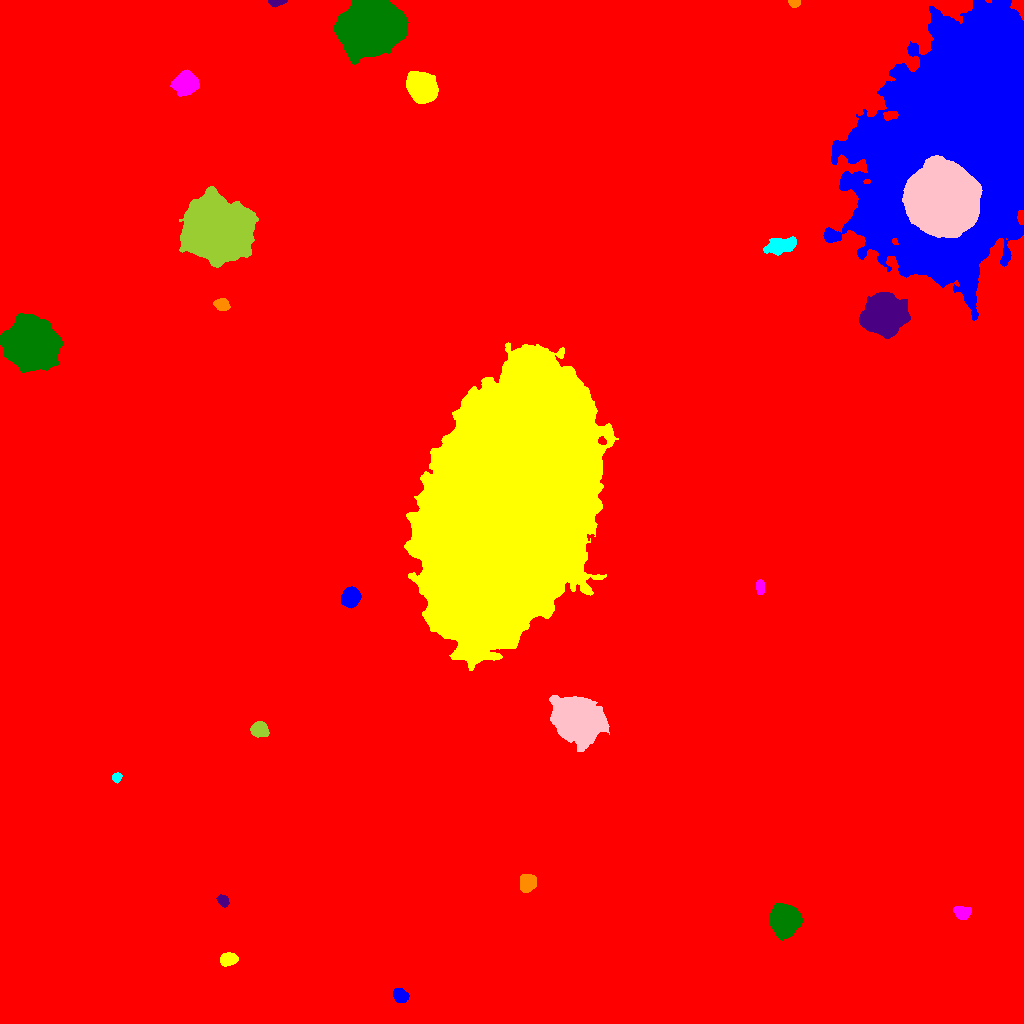

Values plotted in this chart, from the file beside it:
ID, X, Y, A, B, theta, total_flux, mu_max, mu_median, mu_mean, R_fwhm, R_e, R10, R90, x_start, x_end, y_start, y_end, area, greylevel
0, 511.9, 542, 295.3, 288.9, 0.1385, 3950086, 45.0, 3.0, 4.197, 11.44, 247.6, 88.64, 416.6, 0, 1023, 0, 1023, 941061, 4.197
1, 400.6, 27.76, 3.482, 2.802, -0.6565, 1566, 20.0, 7.0, 7.869, 4.583, 3.949, 1.596, 6.408, 393, 409, 21, 35, 199, 24.87
2, 228.2, 64.41, 3.976, 2.741, 0.2058, 2769, 31.0, 12.0, 12.94, 5.015, 4.222, 1.693, 6.699, 220, 238, 57, 71, 214, 28.94
3, 962.1, 110.9, 3.985, 3.018, -0.2909, 1373, 13.0, 6.0, 6.601, 5.698, 4.478, 1.784, 6.84, 953, 971, 104, 117, 208, 24.6
4, 784.4, 103, 6.079, 5.916, -1.19, 41970, 163.0, 30.5, 46.63, 7.797, 7.399, 2.932, 12.64, 769, 802, 83, 121, 900, 62.63
5, 222.5, 123.1, 3.001, 2.24, -0.8065, 945.0, 19.0, 6.0, 7.56, 3.613, 3.29, 1.262, 5.262, 216, 229, 116, 129, 125, 24.56
6, 527.2, 140.5, 3.879, 3.548, 1.266, 5139, 45.0, 15.5, 18.35, 5.698, 4.754, 1.871, 7.611, 520, 536, 131, 149, 280, 34.35
7, 116.6, 246.1, 2.305, 2.113, 0.5302, 457.0, 11.0, 5.0, 5.193, 3.613, 2.821, 1.128, 4.442, 112, 122, 240, 251, 88, 27.19
8, 579, 303.6, 10.62, 8.855, -0.5149, 53481, 99.0, 16.0, 23.73, 9.982, 11.59, 4.334, 20.71, 549, 609, 272, 328, 2254, 38.73
9, 259.3, 294.1, 3.767, 3.397, -0.1317, 3960, 40.0, 14.0, 15.78, 5.293, 4.549, 1.784, 7.334, 250, 269, 286, 302, 251, 30.78
10, 155.7, 360.5, 14.95, 12.3, -0.7642, 102995, 121.0, 15.0, 23.84, 11.1, 15.64, 5.412, 29.53, 116, 200, 323, 397, 4321, 38.84
11, 350.8, 426.3, 4.382, 3.866, 1.094, 6438, 48.0, 16.0, 18.77, 6.077, 5.262, 2.111, 8.5, 341, 361, 415, 437, 343, 33.77
12, 508.9, 516, 62.51, 33.32, 1.302, 2196970, 185.0, 44.0, 50.06, 42.64, 58.49, 21.96, 94.11, 404, 618, 353, 681, 43884, 65.06
13, 760.2, 436.1, 3.344, 1.917, -1.532, 558.0, 12.0, 4.0, 4.464, 3.785, 3.241, 1.128, 5.109, 756, 764, 429, 444, 125, 21.46
14, 30.6, 678.8, 10.32, 9.654, -0.514, 127682, 240.0, 29.0, 48.11, 9.575, 11.62, 4.222, 21.83, 0, 63, 651, 710, 2654, 63.11
15, 884.8, 708.5, 8.525, 8.085, -0.1414, 51497, 96.0, 17.0, 30.45, 11.53, 9.95, 4.184, 17.78, 859, 910, 685, 731, 1691, 48.45
16, 221.7, 718.9, 3.42, 2.618, -0.2374, 1622, 22.0, 9.0, 9.376, 4.853, 3.868, 1.493, 6.05, 213, 230, 713, 725, 173, 25.38
17, 783.5, 778.2, 7.861, 3.354, 0.2551, 2027, 14.0, 4.0, 4.596, 5.642, 5.726, 2.185, 9.901, 763, 796, 768, 787, 441, 20.6
18, 943.8, 824.5, 16.22, 15.48, -0.8841, 225431, 110.0, 44.0, 46.35, 25, 20.55, 8.463, 31.87, 902, 982, 786, 868, 4864, 119.3
19, 217.3, 793.4, 13.36, 12.26, -0.474, 206534, 239.0, 31.0, 48.39, 11.62, 15.17, 5.323, 27.65, 179, 258, 756, 837, 4268, 63.39
20, 34.81, 891.7, 6.784, 6.479, -0.3653, 48123, 157.0, 26.0, 41.66, 8.406, 8.156, 3.192, 14.07, 14, 55, 875, 913, 1155, 57.66
21, 970.3, 896.7, 61.04, 36.16, 1.124, 1305809, 208.0, 27.0, 38.27, 28.93, 44.1, 14.78, 81.53, 823, 1023, 703, 1023, 34123, 52.27
22, 421.7, 936.3, 6.439, 5.56, -0.7607, 30566, 118.0, 26.0, 35.75, 7.858, 7.442, 2.932, 12.63, 406, 438, 920, 952, 855, 51.75
23, 185.8, 940.4, 4.939, 4.623, 0.1681, 12674, 74.0, 17.0, 23.73, 6.58, 5.944, 2.394, 9.966, 170, 199, 927, 954, 534, 39.73
24, 369.4, 995.6, 14.65, 11.57, 0.2617, 121235, 86.0, 34.0, 35.92, 20.72, 16.98, 6.933, 26.4, 334, 408, 959, 1023, 3375, 51.92
25, 276.4, 1021, 4.213, 1.587, 0.08138, 800.0, 15.0, 7.0, 7.692, 3.868, 3.09, 1.262, 4.886, 268, 287, 1016, 1023, 104, 22.69
26, 794, 1020, 2.61, 1.974, -0.1281, 469.0, 10.0, 5.0, 5.453, 4.029, 2.821, 1.128, 4.334, 788, 800, 1016, 1023, 86, 24.45
